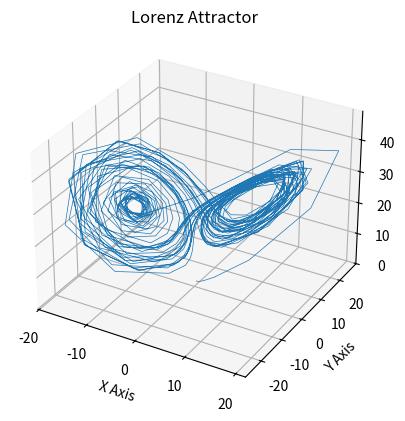

Source code (Python):
from scipy.integrate import RK45
import matplotlib.pyplot as plt
import numpy as np



plt.show()

def main():
    # Define the default parameters values
    sigma = 10
    rho = 28
    beta = 8/3
    t0 = 0
    y0 = (0., 1., 1.05)
    tmax = 50
    
    def lorenz(t, xyz):
        x, y, z = xyz
        x_dot = sigma*(y - x)
        y_dot = rho*x - y - x*z
        z_dot = x*y - beta*z
        return np.array([x_dot, y_dot, z_dot])

    solution = RK45(lorenz, t0=t0, y0=y0, t_bound=tmax)
    # collect data
    t_values = []
    
    xyzs = []
    it = 0
    while solution.status != 'finished' and solution.status != "failed":
        # get solution step state
        solution.step()
        t_values.append(solution.t)
        xyzs.append(solution.y)
        it += 1
    
    xyzs = np.array(xyzs)
    # Plot
    ax = plt.figure().add_subplot(projection='3d')

    ax.plot(*xyzs.T, lw=0.5)
    ax.set_xlabel("X Axis")
    ax.set_ylabel("Y Axis")
    ax.set_zlabel("Z Axis")
    ax.set_title("Lorenz Attractor")

    plt.show()
if __name__ == "__main__":
    main()